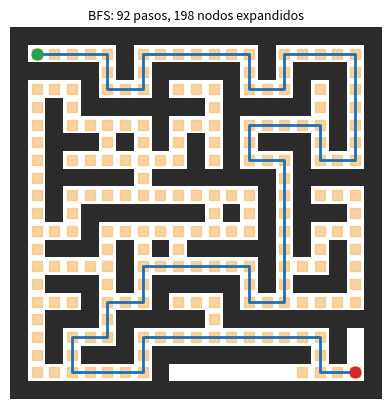
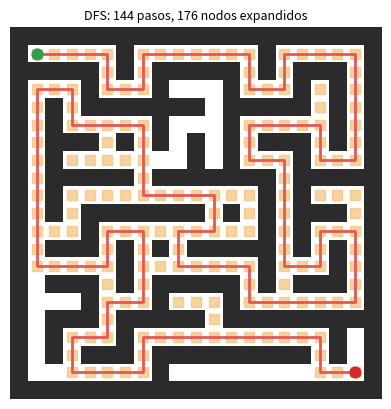
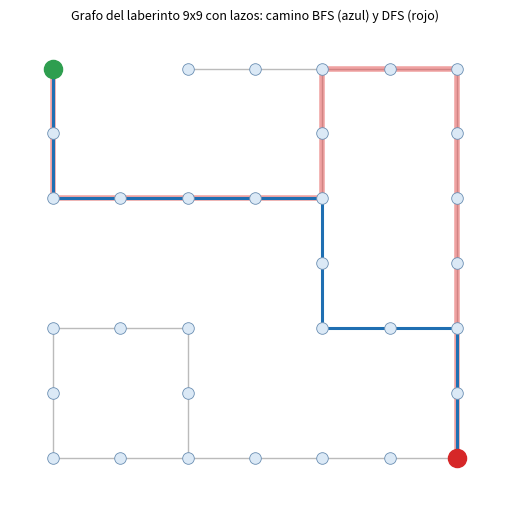
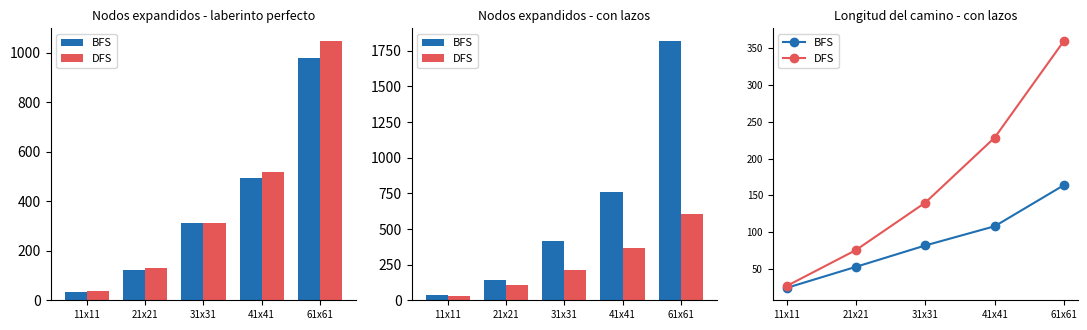

Python code for these plots, in order:
"""
Actividad Parcial 2 - Seccion 4 (2.4 Algoritmos de busqueda ciega: BFS / DFS)
Fundamentos de Inteligencia Artificial - Universidad Politecnica de Atlautla

Problema: encontrar un camino de la entrada a la salida de un laberinto.
- El laberinto se modela como un grafo no dirigido (networkx): cada celda libre
  es un nodo y cada par de celdas libres adyacentes es una arista de costo 1.
- BFS y DFS estan implementados a mano (sin usar los de networkx) y se validan
  contra networkx.shortest_path_length.

Uso:
    python busqueda_ciega_laberinto.py            # corre todo y guarda resultados en ./resultados
"""
import csv
import os
import random
import statistics
import time
from collections import deque

import matplotlib
matplotlib.use("Agg")
import matplotlib.pyplot as plt
import networkx as nx
from matplotlib.colors import ListedColormap

# Orden fijo de vecinos (arriba, derecha, abajo, izquierda) para que los
# resultados sean reproducibles.
MOVES = [(-1, 0), (0, 1), (1, 0), (0, -1)]
OUT = "resultados"


# ----------------------------------------------------------------------------
# 1. Generacion de laberintos (0 = libre, 1 = pared)
# ----------------------------------------------------------------------------
def generar_laberinto(n, seed, lazos=0.0):
    """Laberinto n x n (n impar) con backtracker recursivo (iterativo).
    lazos = fraccion de paredes internas que se derriban despues para crear
    ciclos (laberinto 'con lazos'); con 0.0 es un laberinto perfecto (arbol)."""
    rng = random.Random(seed)
    g = [[1] * n for _ in range(n)]
    g[1][1] = 0
    pila = [(1, 1)]
    while pila:
        r, c = pila[-1]
        opciones = []
        for dr, dc in MOVES:
            rr, cc = r + 2 * dr, c + 2 * dc
            if 0 < rr < n - 1 and 0 < cc < n - 1 and g[rr][cc] == 1:
                opciones.append((dr, dc, rr, cc))
        if opciones:
            dr, dc, rr, cc = rng.choice(opciones)
            g[r + dr][c + dc] = 0
            g[rr][cc] = 0
            pila.append((rr, cc))
        else:
            pila.pop()
    if lazos > 0:
        paredes = [(r, c) for r in range(1, n - 1) for c in range(1, n - 1)
                   if g[r][c] == 1 and ((r % 2 == 1) != (c % 2 == 1))]
        rng.shuffle(paredes)
        for r, c in paredes[: int(len(paredes) * lazos)]:
            g[r][c] = 0
    return g


def laberinto_a_grafo(g):
    """Convierte la cuadricula en un grafo de networkx."""
    n = len(g)
    G = nx.Graph()
    for r in range(n):
        for c in range(n):
            if g[r][c] == 0:
                G.add_node((r, c))
                for dr, dc in ((1, 0), (0, 1)):
                    rr, cc = r + dr, c + dc
                    if rr < n and cc < n and g[rr][cc] == 0:
                        G.add_edge((r, c), (rr, cc), weight=1)
    return G


def adyacencia(G):
    """Lista de adyacencia con orden de vecinos fijo (para reproducibilidad)."""
    ady = {}
    for (r, c) in G.nodes:
        ady[(r, c)] = [(r + dr, c + dc) for dr, dc in MOVES if G.has_edge((r, c), (r + dr, c + dc))]
    return ady


# ----------------------------------------------------------------------------
# 2. Algoritmos de busqueda ciega
# ----------------------------------------------------------------------------
def reconstruir(padre, meta):
    camino = []
    nodo = meta
    while nodo is not None:
        camino.append(nodo)
        nodo = padre[nodo]
    return camino[::-1]


def bfs(ady, inicio, meta):
    """Busqueda en anchura. Frontera = cola FIFO. Devuelve (camino, expandidos,
    frontera_maxima, orden_de_expansion)."""
    frontera = deque([inicio])
    padre = {inicio: None}          # tambien funciona como conjunto de visitados
    expandidos, max_frontera, orden = 0, 1, []
    while frontera:
        nodo = frontera.popleft()
        expandidos += 1
        orden.append(nodo)
        if nodo == meta:
            return reconstruir(padre, meta), expandidos, max_frontera, orden
        for v in ady[nodo]:
            if v not in padre:
                padre[v] = nodo
                frontera.append(v)
        max_frontera = max(max_frontera, len(frontera))
    return None, expandidos, max_frontera, orden


def dfs(ady, inicio, meta):
    """Busqueda en profundidad. Frontera = pila LIFO. Se marca como visitado al
    expandir y los vecinos se apilan al reves para respetar el orden de MOVES."""
    frontera = [(inicio, None)]
    padre, visitados = {}, set()
    expandidos, max_frontera, orden = 0, 1, []
    while frontera:
        nodo, prev = frontera.pop()
        if nodo in visitados:
            continue
        visitados.add(nodo)
        padre[nodo] = prev
        expandidos += 1
        orden.append(nodo)
        if nodo == meta:
            return reconstruir(padre, meta), expandidos, max_frontera, orden
        for v in reversed(ady[nodo]):
            if v not in visitados:
                frontera.append((v, nodo))
        max_frontera = max(max_frontera, len(frontera))
    return None, expandidos, max_frontera, orden


def medir_tiempo(f, ady, ini, meta, repeticiones=15):
    tiempos = []
    for _ in range(repeticiones):
        t0 = time.perf_counter()
        f(ady, ini, meta)
        tiempos.append((time.perf_counter() - t0) * 1000)  # ms
    return statistics.median(tiempos)


# ----------------------------------------------------------------------------
# 3. Experimentos
# ----------------------------------------------------------------------------
def ejecutar(g):
    G = laberinto_a_grafo(g)
    n = len(g)
    ini, meta = (1, 1), (n - 2, n - 2)
    ady = adyacencia(G)
    fila = {"nodos_grafo": G.number_of_nodes(), "aristas_grafo": G.number_of_edges()}
    optimo = nx.shortest_path_length(G, ini, meta)
    for nombre, f in (("BFS", bfs), ("DFS", dfs)):
        camino, exp, fr, _ = f(ady, ini, meta)
        assert camino is not None and camino[0] == ini and camino[-1] == meta
        for a, b in zip(camino, camino[1:]):          # el camino es valido
            assert G.has_edge(a, b)
        fila[nombre] = {
            "pasos": len(camino) - 1,
            "expandidos": exp,
            "frontera_max": fr,
            "tiempo_ms": medir_tiempo(f, ady, ini, meta),
        }
    assert fila["BFS"]["pasos"] == optimo, "BFS debe ser optimo"
    fila["optimo_networkx"] = optimo
    return fila, G, ady, ini, meta


def dibujar_laberinto(g, caminos, titulo, archivo, orden=None):
    n = len(g)
    fig, ax = plt.subplots(figsize=(4.2, 4.2))
    ax.imshow(g, cmap=ListedColormap(["#ffffff", "#2b2b2b"]), interpolation="nearest")
    if orden:
        ys, xs = zip(*orden)
        ax.scatter(xs, ys, s=max(2, 3000 / n ** 1.4), c="#f6c177", alpha=0.7, marker="s")
    for camino, color in caminos:
        ys, xs = zip(*camino)
        ax.plot(xs, ys, color=color, lw=2)
    ax.scatter([1], [1], c="#2e9e4f", s=60, zorder=5)
    ax.scatter([n - 2], [n - 2], c="#d62728", s=60, zorder=5)
    ax.set_title(titulo, fontsize=9)
    ax.axis("off")
    fig.tight_layout()
    fig.savefig(os.path.join(OUT, archivo), dpi=200)
    plt.close(fig)


def dibujar_grafo(G, camino_bfs, camino_dfs, archivo):
    pos = {(r, c): (c, -r) for (r, c) in G.nodes}
    fig, ax = plt.subplots(figsize=(5.2, 5.2))
    nx.draw_networkx_edges(G, pos, ax=ax, edge_color="#bbbbbb", width=1)
    nx.draw_networkx_nodes(G, pos, ax=ax, node_size=70, node_color="#dbe9f6",
                           edgecolors="#6b8fb3", linewidths=0.6)
    aristas_dfs = list(zip(camino_dfs, camino_dfs[1:]))
    aristas_bfs = list(zip(camino_bfs, camino_bfs[1:]))
    nx.draw_networkx_edges(G, pos, ax=ax, edgelist=aristas_dfs, edge_color="#e45756",
                           width=4, alpha=0.55)
    nx.draw_networkx_edges(G, pos, ax=ax, edgelist=aristas_bfs, edge_color="#1f6fb2", width=2.2)
    ini, meta = camino_bfs[0], camino_bfs[-1]
    nx.draw_networkx_nodes(G, pos, nodelist=[ini], node_color="#2e9e4f", node_size=170, ax=ax)
    nx.draw_networkx_nodes(G, pos, nodelist=[meta], node_color="#d62728", node_size=170, ax=ax)
    ax.set_title("Grafo del laberinto 9x9 con lazos: camino BFS (azul) y DFS (rojo)", fontsize=9)
    ax.axis("off")
    fig.tight_layout()
    fig.savefig(os.path.join(OUT, archivo), dpi=200)
    plt.close(fig)


def main():
    os.makedirs(OUT, exist_ok=True)
    tamanos = [11, 21, 31, 41, 61]
    tipos = {"perfecto": 0.0, "con_lazos": 0.10}
    SEED = 42
    N_SEMILLAS = 30

    # --- 3.1 Tabla principal (semilla 42) ---------------------------------
    filas = []
    for tipo, lazos in tipos.items():
        for n in tamanos:
            f, *_ = ejecutar(generar_laberinto(n, SEED, lazos))
            filas.append({
                "laberinto": tipo, "tamano": f"{n}x{n}",
                "nodos": f["nodos_grafo"], "aristas": f["aristas_grafo"],
                "BFS_pasos": f["BFS"]["pasos"], "DFS_pasos": f["DFS"]["pasos"],
                "BFS_expandidos": f["BFS"]["expandidos"], "DFS_expandidos": f["DFS"]["expandidos"],
                "BFS_frontera": f["BFS"]["frontera_max"], "DFS_frontera": f["DFS"]["frontera_max"],
                "BFS_ms": round(f["BFS"]["tiempo_ms"], 3), "DFS_ms": round(f["DFS"]["tiempo_ms"], 3),
            })
    with open(os.path.join(OUT, "resultados_semilla42.csv"), "w", newline="", encoding="utf-8") as fh:
        w = csv.DictWriter(fh, fieldnames=list(filas[0].keys()))
        w.writeheader()
        w.writerows(filas)

    # --- 3.2 Promedios sobre 30 semillas ----------------------------------
    prom = []
    for tipo, lazos in tipos.items():
        for n in tamanos:
            acum = {k: [] for k in ("BFS_pasos", "DFS_pasos", "BFS_exp", "DFS_exp", "BFS_ms", "DFS_ms")}
            for s in range(N_SEMILLAS):
                f, *_ = ejecutar(generar_laberinto(n, 1000 + s, lazos))
                acum["BFS_pasos"].append(f["BFS"]["pasos"]); acum["DFS_pasos"].append(f["DFS"]["pasos"])
                acum["BFS_exp"].append(f["BFS"]["expandidos"])
                acum["DFS_exp"].append(f["DFS"]["expandidos"])
                acum["BFS_ms"].append(f["BFS"]["tiempo_ms"])
                acum["DFS_ms"].append(f["DFS"]["tiempo_ms"])
            medias = {k: round(statistics.mean(v), 3) for k, v in acum.items()}
            prom.append({"laberinto": tipo, "tamano": f"{n}x{n}", **medias})
    with open(os.path.join(OUT, "promedios_30_semillas.csv"), "w", newline="", encoding="utf-8") as fh:
        w = csv.DictWriter(fh, fieldnames=list(prom[0].keys()))
        w.writeheader()
        w.writerows(prom)

    # --- 3.3 Figuras -------------------------------------------------------
    # (a) laberinto 21x21 con lazos: camino BFS vs DFS y zona explorada
    g = generar_laberinto(21, SEED, 0.10)
    f, G, ady, ini, meta = ejecutar(g)
    cb, _, _, ob = bfs(ady, ini, meta)
    cd, _, _, od = dfs(ady, ini, meta)
    tit_bfs = f"BFS: {len(cb)-1} pasos, {f['BFS']['expandidos']} nodos expandidos"
    tit_dfs = f"DFS: {len(cd)-1} pasos, {f['DFS']['expandidos']} nodos expandidos"
    dibujar_laberinto(g, [(cb, "#1f6fb2")], tit_bfs, "fig_bfs.png", ob)
    dibujar_laberinto(g, [(cd, "#e45756")], tit_dfs, "fig_dfs.png", od)

    # (b) grafo pequeno 9x9 con lazos
    g9 = generar_laberinto(9, 7, 0.25)
    f9, G9, ady9, i9, m9 = ejecutar(g9)
    c9b, _, _, _ = bfs(ady9, i9, m9)
    c9d, _, _, _ = dfs(ady9, i9, m9)
    dibujar_grafo(G9, c9b, c9d, "fig_grafo9.png")
    with open(os.path.join(OUT, "demo9.txt"), "w", encoding="utf-8") as fh:
        fh.write("\n".join("".join("#" if x else "." for x in fila) for fila in g9) + "\n")
        fh.write(f"nodos={G9.number_of_nodes()} aristas={G9.number_of_edges()} "
                 f"BFS={len(c9b)-1} pasos/{f9['BFS']['expandidos']} exp, "
                 f"DFS={len(c9d)-1} pasos/{f9['DFS']['expandidos']} exp\n")

    # (c) comparacion de promedios
    import numpy as np
    fig, axs = plt.subplots(1, 3, figsize=(11, 3.4))
    x = np.arange(len(tamanos)); w = 0.38
    paneles = (("perfecto", "Nodos expandidos - laberinto perfecto"),
               ("con_lazos", "Nodos expandidos - con lazos"))
    for ax, (tipo, titulo) in zip(axs[:2], paneles):
        sub = [p for p in prom if p["laberinto"] == tipo]
        ax.bar(x - w / 2, [p["BFS_exp"] for p in sub], w, label="BFS", color="#1f6fb2")
        ax.bar(x + w / 2, [p["DFS_exp"] for p in sub], w, label="DFS", color="#e45756")
        ax.set_xticks(x); ax.set_xticklabels([p["tamano"] for p in sub], fontsize=7)
        ax.set_title(titulo, fontsize=9); ax.legend(fontsize=8)
        ax.spines[["top", "right"]].set_visible(False)
    sub = [p for p in prom if p["laberinto"] == "con_lazos"]
    tams = [p["tamano"] for p in sub]
    axs[2].plot(tams, [p["BFS_pasos"] for p in sub], "o-", color="#1f6fb2", label="BFS")
    axs[2].plot(tams, [p["DFS_pasos"] for p in sub], "o-", color="#e45756", label="DFS")
    axs[2].set_title("Longitud del camino - con lazos", fontsize=9); axs[2].legend(fontsize=8)
    axs[2].tick_params(labelsize=7); axs[2].spines[["top", "right"]].set_visible(False)
    fig.tight_layout()
    fig.savefig(os.path.join(OUT, "fig_comparacion.png"), dpi=200)
    plt.close(fig)

    # --- 3.4 Resumen en consola -------------------------------------------
    print("Tabla principal (semilla 42):")
    for r in filas:
        print(r)
    print("\nPromedios 30 semillas:")
    for r in prom:
        print(r)
    print(f"\nFiguras y CSV guardados en ./{OUT}")


if __name__ == "__main__":
    main()
